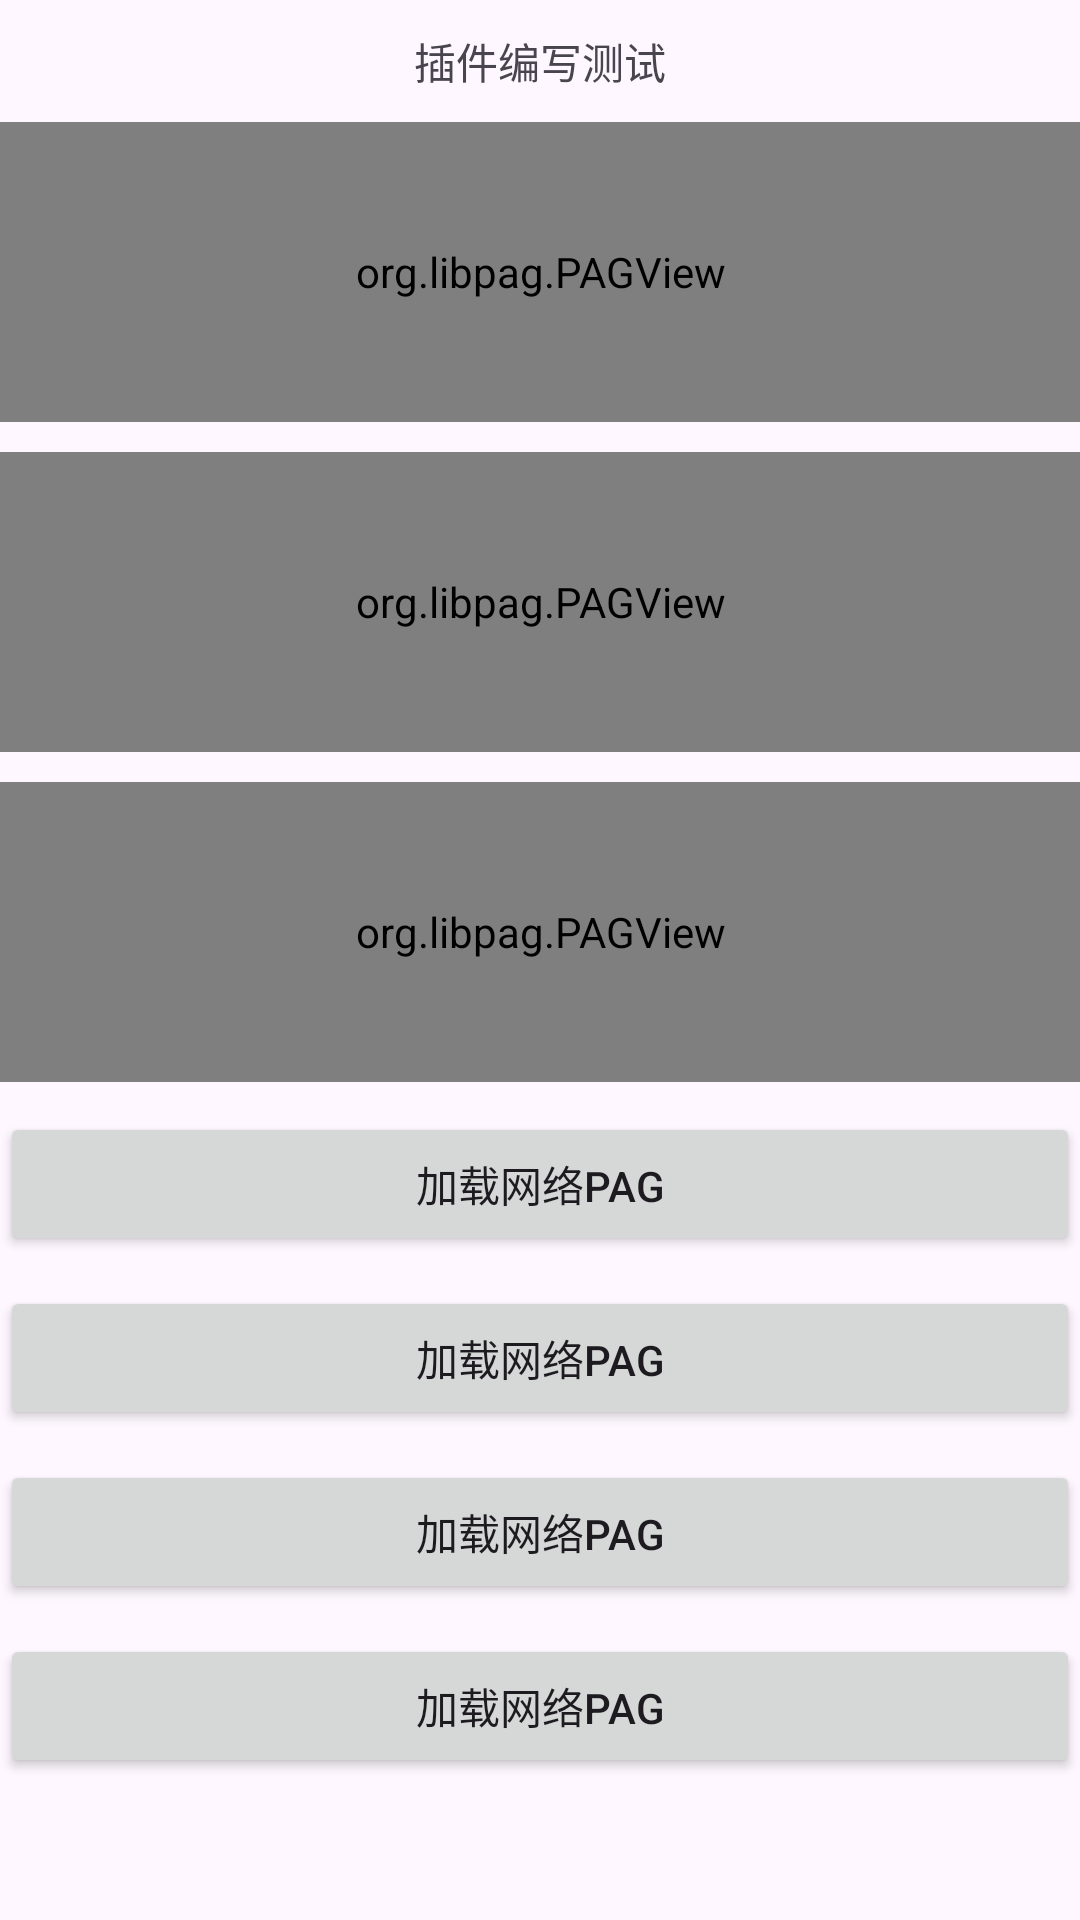

This screen was rendered from an Android layout file. Write that file and the resources it references.
<!-- AndroidManifest.xml: application theme Theme.LibpagDemo -->
<!-- res/layout/activity_test12.xml -->
<?xml version="1.0" encoding="utf-8"?>
<LinearLayout xmlns:android="http://schemas.android.com/apk/res/android"
    android:layout_width="match_parent"
    android:layout_height="match_parent"
    android:orientation="vertical">

    <TextView
        android:layout_width="match_parent"
        android:layout_height="wrap_content"
        android:layout_marginTop="10dp"
        android:gravity="center"
        android:text="插件编写测试" />

    <LinearLayout
        android:layout_width="match_parent"
        android:layout_height="wrap_content"
        android:orientation="vertical">

        <org.libpag.PAGView
            android:id="@+id/pag_view"
            android:layout_width="match_parent"
            android:layout_height="100dp"
            android:layout_marginTop="10dp"/>

        <org.libpag.PAGView
            android:id="@+id/pag_view2"
            android:layout_width="match_parent"
            android:layout_height="100dp"
            android:layout_marginTop="10dp"/>

        <org.libpag.PAGView
            android:id="@+id/pag_view3"
            android:layout_width="match_parent"
            android:layout_height="100dp"
            android:layout_marginTop="10dp"/>

    </LinearLayout>



    <Button
        android:layout_width="match_parent"
        android:layout_height="wrap_content"
        android:layout_marginTop="10dp"
        android:gravity="center"
        android:textAllCaps="false"
        android:text="加载网络PAG"
        android:onClick="onTest1" />

    <Button
        android:layout_width="match_parent"
        android:layout_height="wrap_content"
        android:layout_marginTop="10dp"
        android:gravity="center"
        android:textAllCaps="false"
        android:text="加载网络PAG"
        android:onClick="onTest2" />


    <Button
        android:layout_width="match_parent"
        android:layout_height="wrap_content"
        android:layout_marginTop="10dp"
        android:gravity="center"
        android:textAllCaps="false"
        android:text="加载网络PAG"
        android:onClick="onTest3" />


    <Button
        android:layout_width="match_parent"
        android:layout_height="wrap_content"
        android:layout_marginTop="10dp"
        android:gravity="center"
        android:textAllCaps="false"
        android:text="加载网络PAG"
        android:onClick="onTest4" />


</LinearLayout>
<!-- resources referenced by this layout -->
<resources>
  <style name="Theme.LibpagDemo" parent="Base.Theme.LibpagDemo" />
  <style name="Base.Theme.LibpagDemo" parent="Theme.Material3.DayNight.NoActionBar">
          
          
      </style>
</resources>
